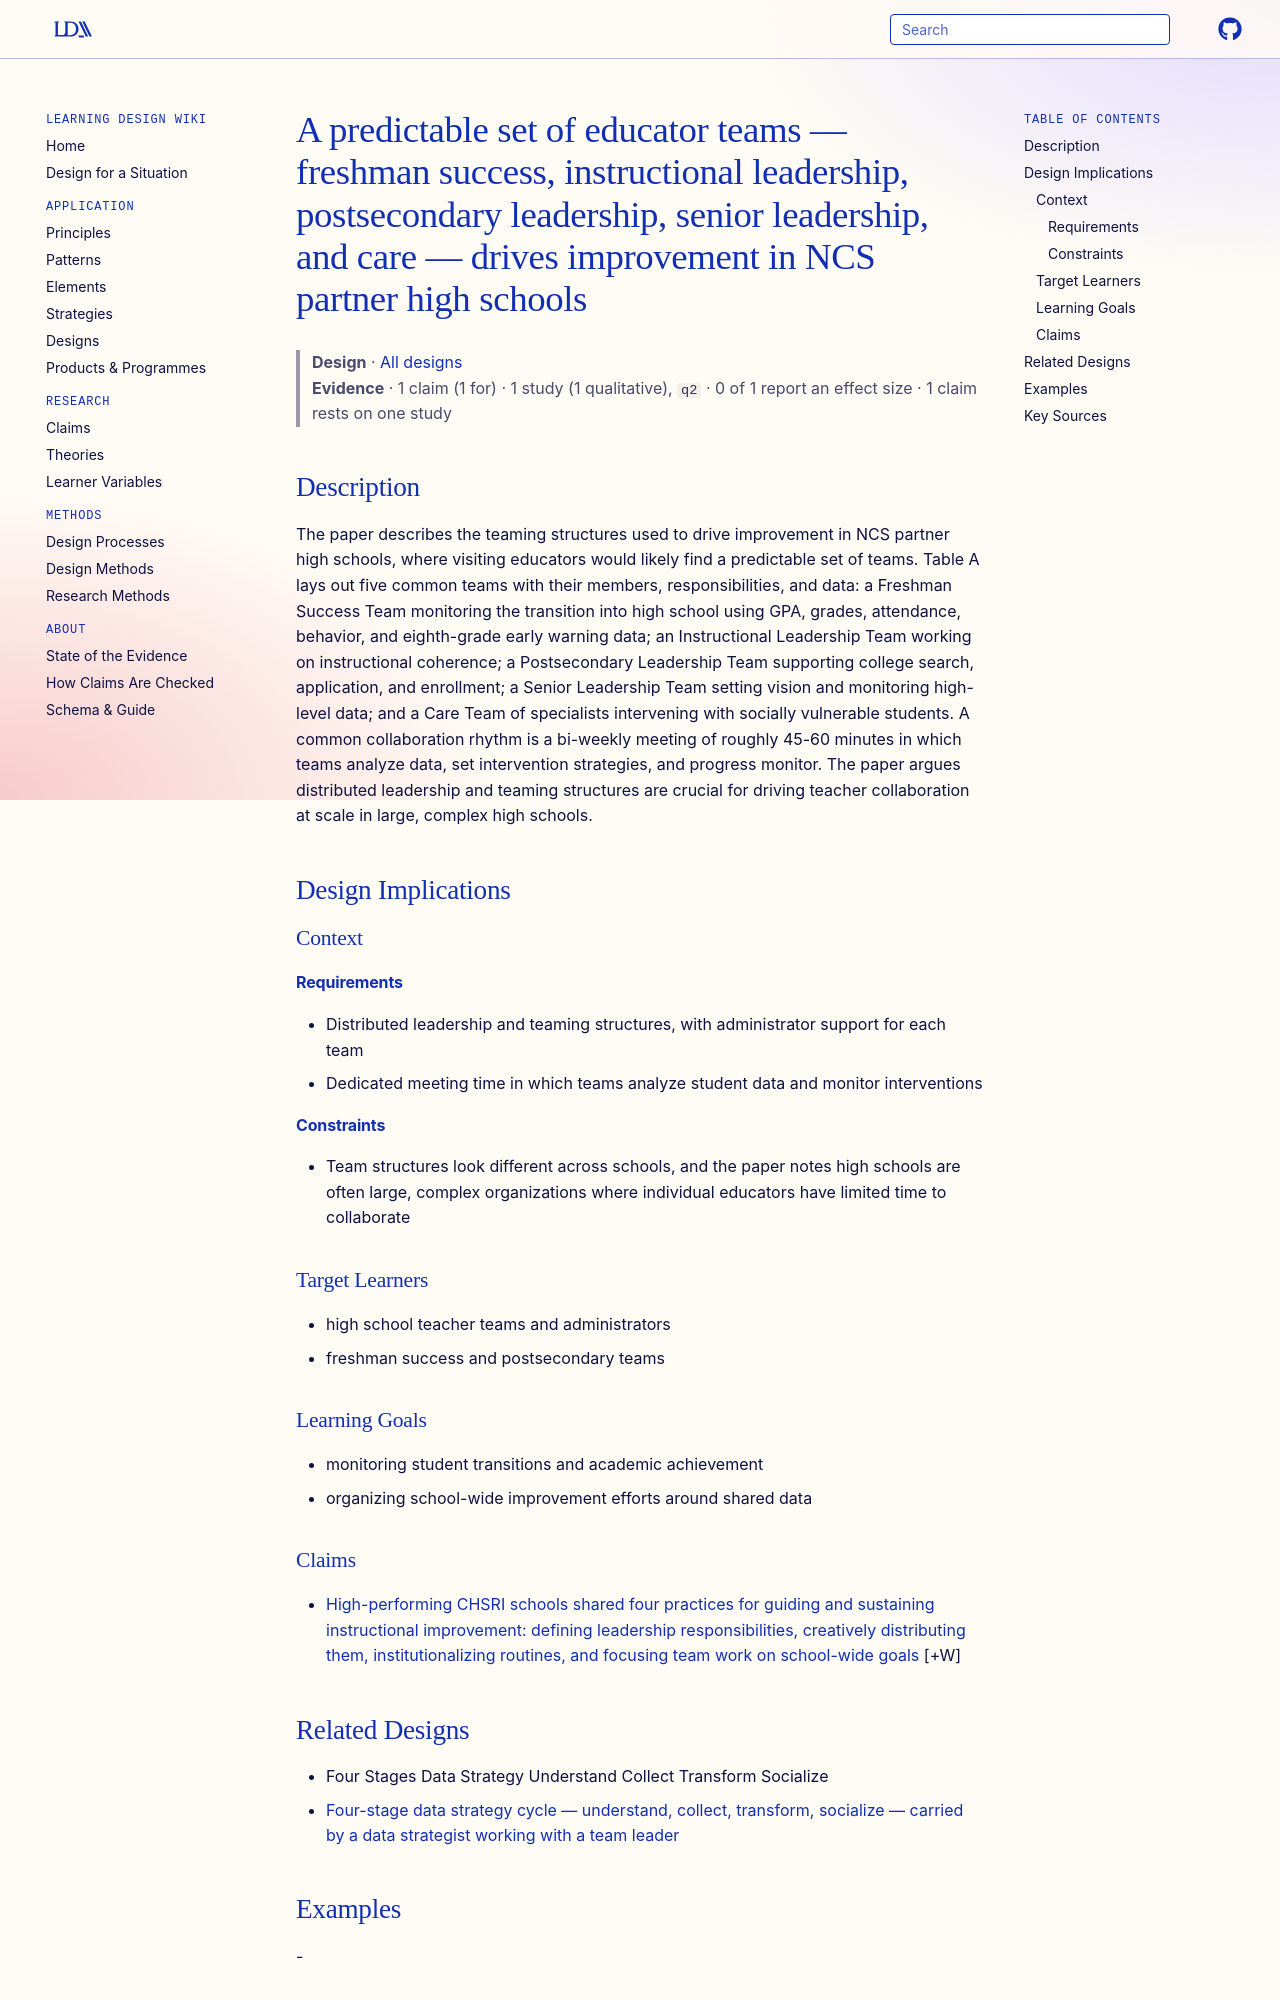

repository: Learning-Design-Alliance/learning-wiki · page: designs/ncs-partner-high-school-team-structures/index.html · generator: mkdocs

---
type: design
id: ncs-partner-high-school-team-structures
title: A predictable set of educator teams — freshman success, instructional leadership, postsecondary leadership, senior leadership, and care — drives improvement in NCS partner high schools
description: The paper describes the teaming structures used to drive improvement in NCS partner high schools, where visiting educators would likely find a predictable set of teams.
status: review
generated:
  by: "process:settle-candidates"
  at: 2026-10-09
sources:
  - id: moeller-2018
    resource: "https://consortium.uchicago.edu"
    title: "Moeller, E., Seeskin, A., & Nagaoka, J. (2018). Practice-Driven Data: Lessons from Chicago's Approach to Research, Data, and Practice in Education. Chicago, IL: UChicago Consortium on School Research. https://consortium.uchicago.edu"
    author: "Moeller, E., Seeskin, A., & Nagaoka, J"
---

# A predictable set of educator teams — freshman success, instructional leadership, postsecondary leadership, senior leadership, and care — drives improvement in NCS partner high schools

> **Design** · [All designs](index.md)
> **Evidence** · 1 claim (1 for) · 1 study (1 qualitative), `q2` · 0 of 1 report an effect size · 1 claim rests on one study

## Description
The paper describes the teaming structures used to drive improvement in NCS partner high schools, where visiting educators would likely find a predictable set of teams. Table A lays out five common teams with their members, responsibilities, and data: a Freshman Success Team monitoring the transition into high school using GPA, grades, attendance, behavior, and eighth-grade early warning data; an Instructional Leadership Team working on instructional coherence; a Postsecondary Leadership Team supporting college search, application, and enrollment; a Senior Leadership Team setting vision and monitoring high-level data; and a Care Team of specialists intervening with socially vulnerable students. A common collaboration rhythm is a bi-weekly meeting of roughly 45-60 minutes in which teams analyze data, set intervention strategies, and progress monitor. The paper argues distributed leadership and teaming structures are crucial for driving teacher collaboration at scale in large, complex high schools.

## Design Implications

### Context
#### Requirements
- Distributed leadership and teaming structures, with administrator support for each team
- Dedicated meeting time in which teams analyze student data and monitor interventions
#### Constraints
- Team structures look different across schools, and the paper notes high schools are often large, complex organizations where individual educators have limited time to collaborate

### Target Learners
- high school teacher teams and administrators
- freshman success and postsecondary teams

### Learning Goals
- monitoring student transitions and academic achievement
- organizing school-wide improvement efforts around shared data

### Claims

- [High-performing CHSRI schools shared four practices for guiding and sustaining instructional improvement: defining leadership responsibilities, creatively distributing them, institutionalizing routines, and focusing team work on school-wide goals](../claims/chsri-four-improvement-practices.md) [+W]
